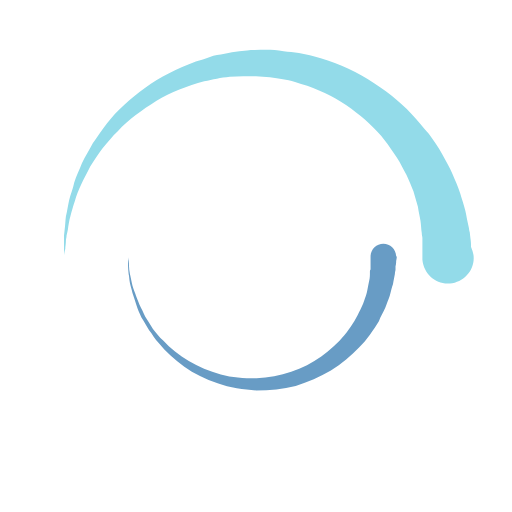
t = 0.00 s
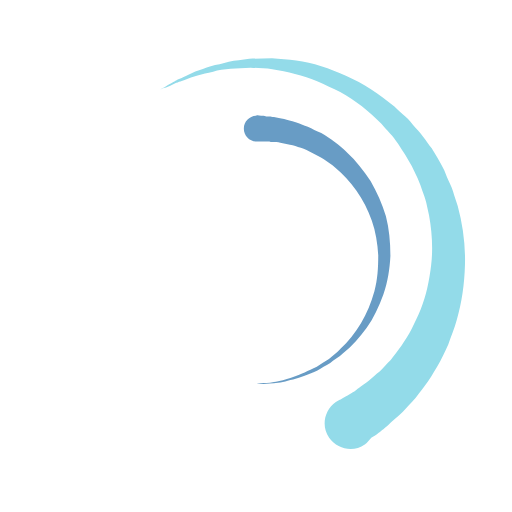
t = 0.20 s
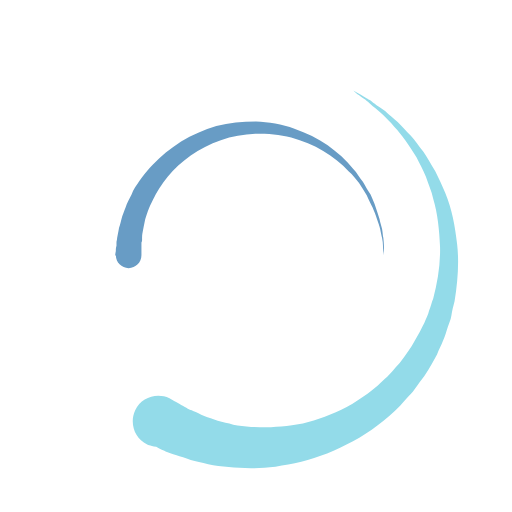
t = 0.40 s
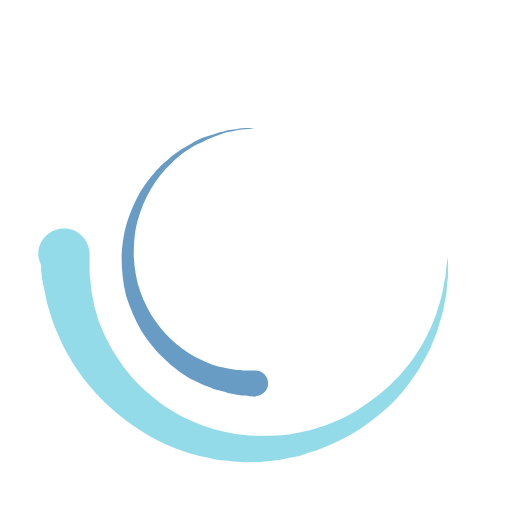
t = 0.60 s
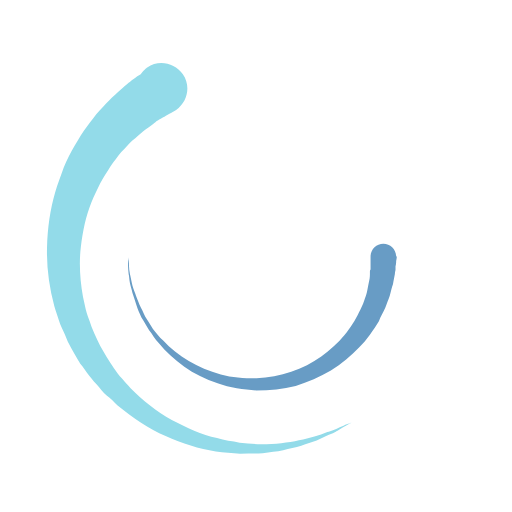
t = 0.80 s
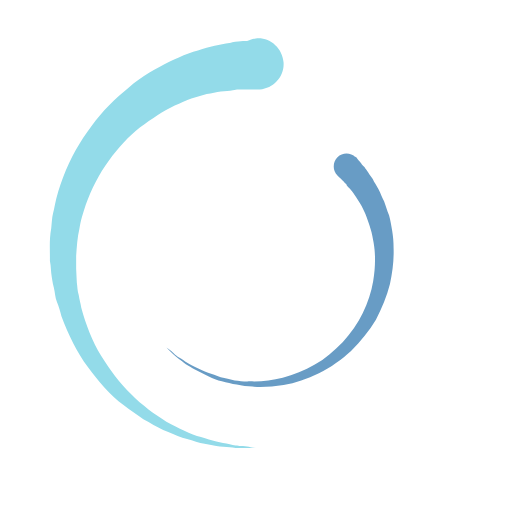
t = 0.90 s

The animated SVG that drew these frames (rendered in a browser with its animation timeline set to each time). Animation: 2 SMIL elements (animateTransform=2); one cycle of 1.20 s, repeats indefinitely.

<svg version="1.1"
	 class="svg-loader"
	 xmlns="http://www.w3.org/2000/svg"
	 xmlns:xlink="http://www.w3.org/1999/xlink"
	 x="0px"
	 y="0px"
	 viewBox="0 0 80 80"
	 xml:space="preserve"
>
	<path
			fill="#93dbe9"
			d="M10,40c0,0,0-0.4,0-1.1c0-0.3,0-0.8,0-1.3c0-0.3,0-0.5,0-0.8c0-0.3,0.1-0.6,0.1-0.9c0.1-0.6,0.1-1.4,0.2-2.1
		c0.2-0.8,0.3-1.6,0.5-2.5c0.2-0.9,0.6-1.8,0.8-2.8c0.3-1,0.8-1.9,1.2-3c0.5-1,1.1-2,1.7-3.1c0.7-1,1.4-2.1,2.2-3.1
		c1.6-2.1,3.7-3.9,6-5.6c2.3-1.7,5-3,7.9-4.1c0.7-0.2,1.5-0.4,2.2-0.7c0.7-0.3,1.5-0.3,2.3-0.5c0.8-0.2,1.5-0.3,2.3-0.4l1.2-0.1
		l0.6-0.1l0.3,0l0.1,0l0.1,0l0,0c0.1,0-0.1,0,0.1,0c1.5,0,2.9-0.1,4.5,0.2c0.8,0.1,1.6,0.1,2.4,0.3c0.8,0.2,1.5,0.3,2.3,0.5
		c3,0.8,5.9,2,8.5,3.6c2.6,1.6,4.9,3.4,6.8,5.4c1,1,1.8,2.1,2.7,3.1c0.8,1.1,1.5,2.1,2.1,3.2c0.6,1.1,1.2,2.1,1.6,3.1
		c0.4,1,0.9,2,1.2,3c0.3,1,0.6,1.9,0.8,2.7c0.2,0.9,0.3,1.6,0.5,2.4c0.1,0.4,0.1,0.7,0.2,1c0,0.3,0.1,0.6,0.1,0.9
		c0.1,0.6,0.1,1,0.1,1.4C74,39.6,74,40,74,40c0.2,2.2-1.5,4.1-3.7,4.3s-4.1-1.5-4.3-3.7c0-0.1,0-0.2,0-0.3l0-0.4c0,0,0-0.3,0-0.9
		c0-0.3,0-0.7,0-1.1c0-0.2,0-0.5,0-0.7c0-0.2-0.1-0.5-0.1-0.8c-0.1-0.6-0.1-1.2-0.2-1.9c-0.1-0.7-0.3-1.4-0.4-2.2
		c-0.2-0.8-0.5-1.6-0.7-2.4c-0.3-0.8-0.7-1.7-1.1-2.6c-0.5-0.9-0.9-1.8-1.5-2.7c-0.6-0.9-1.2-1.8-1.9-2.7c-1.4-1.8-3.2-3.4-5.2-4.9
		c-2-1.5-4.4-2.7-6.9-3.6c-0.6-0.2-1.3-0.4-1.9-0.6c-0.7-0.2-1.3-0.3-1.9-0.4c-1.2-0.3-2.8-0.4-4.2-0.5l-2,0c-0.7,0-1.4,0.1-2.1,0.1
		c-0.7,0.1-1.4,0.1-2,0.3c-0.7,0.1-1.3,0.3-2,0.4c-2.6,0.7-5.2,1.7-7.5,3.1c-2.2,1.4-4.3,2.9-6,4.7c-0.9,0.8-1.6,1.8-2.4,2.7
		c-0.7,0.9-1.3,1.9-1.9,2.8c-0.5,1-1,1.9-1.4,2.8c-0.4,0.9-0.8,1.8-1,2.6c-0.3,0.9-0.5,1.6-0.7,2.4c-0.2,0.7-0.3,1.4-0.4,2.1
		c-0.1,0.3-0.1,0.6-0.2,0.9c0,0.3-0.1,0.6-0.1,0.8c0,0.5-0.1,0.9-0.1,1.3C10,39.6,10,40,10,40z"
	>
		<animateTransform
				attributeType="xml"
				attributeName="transform"
				type="rotate"
				from="0 40 40"
				to="360 40 40"
				dur="1.2s"
				repeatCount="indefinite"
		/>
	</path>
	<path
			fill="#689cc5"
			d="M62,40.1c0,0,0,0.2-0.1,0.7c0,0.2,0,0.5-0.1,0.8c0,0.2,0,0.3,0,0.5c0,0.2-0.1,0.4-0.1,0.7
		c-0.1,0.5-0.2,1-0.3,1.6c-0.2,0.5-0.3,1.1-0.5,1.8c-0.2,0.6-0.5,1.3-0.7,1.9c-0.3,0.7-0.7,1.3-1,2.1c-0.4,0.7-0.9,1.4-1.4,2.1
		c-0.5,0.7-1.1,1.4-1.7,2c-1.2,1.3-2.7,2.5-4.4,3.6c-1.7,1-3.6,1.8-5.5,2.4c-2,0.5-4,0.7-6.2,0.7c-1.9-0.1-4.1-0.4-6-1.1
		c-1.9-0.7-3.7-1.5-5.2-2.6c-1.5-1.1-2.9-2.3-4-3.7c-0.6-0.6-1-1.4-1.5-2c-0.4-0.7-0.8-1.4-1.2-2c-0.3-0.7-0.6-1.3-0.8-2
		c-0.2-0.6-0.4-1.2-0.6-1.8c-0.1-0.6-0.3-1.1-0.4-1.6c-0.1-0.5-0.1-1-0.2-1.4c-0.1-0.9-0.1-1.5-0.1-2c0-0.5,0-0.7,0-0.7
		s0,0.2,0.1,0.7c0.1,0.5,0,1.1,0.2,2c0.1,0.4,0.2,0.9,0.3,1.4c0.1,0.5,0.3,1,0.5,1.6c0.2,0.6,0.4,1.1,0.7,1.8
		c0.3,0.6,0.6,1.2,0.9,1.9c0.4,0.6,0.8,1.3,1.2,1.9c0.5,0.6,1,1.3,1.6,1.8c1.1,1.2,2.5,2.3,4,3.2c1.5,0.9,3.2,1.6,5,2.1
		c1.8,0.5,3.6,0.6,5.6,0.6c1.8-0.1,3.7-0.4,5.4-1c1.7-0.6,3.3-1.4,4.7-2.4c1.4-1,2.6-2.1,3.6-3.3c0.5-0.6,0.9-1.2,1.3-1.8
		c0.4-0.6,0.7-1.2,1-1.8c0.3-0.6,0.6-1.2,0.8-1.8c0.2-0.6,0.4-1.1,0.5-1.7c0.1-0.5,0.2-1,0.3-1.5c0.1-0.4,0.1-0.8,0.1-1.2
		c0-0.2,0-0.4,0.1-0.5c0-0.2,0-0.4,0-0.5c0-0.3,0-0.6,0-0.8c0-0.5,0-0.7,0-0.7c0-1.1,0.9-2,2-2s2,0.9,2,2C62,40,62,40.1,62,40.1z"
	>
		<animateTransform
				attributeType="xml"
				attributeName="transform"
				type="rotate"
				from="0 40 40"
				to="-360 40 40"
				dur="0.8s"
				repeatCount="indefinite"
		/>
	</path>
</svg>